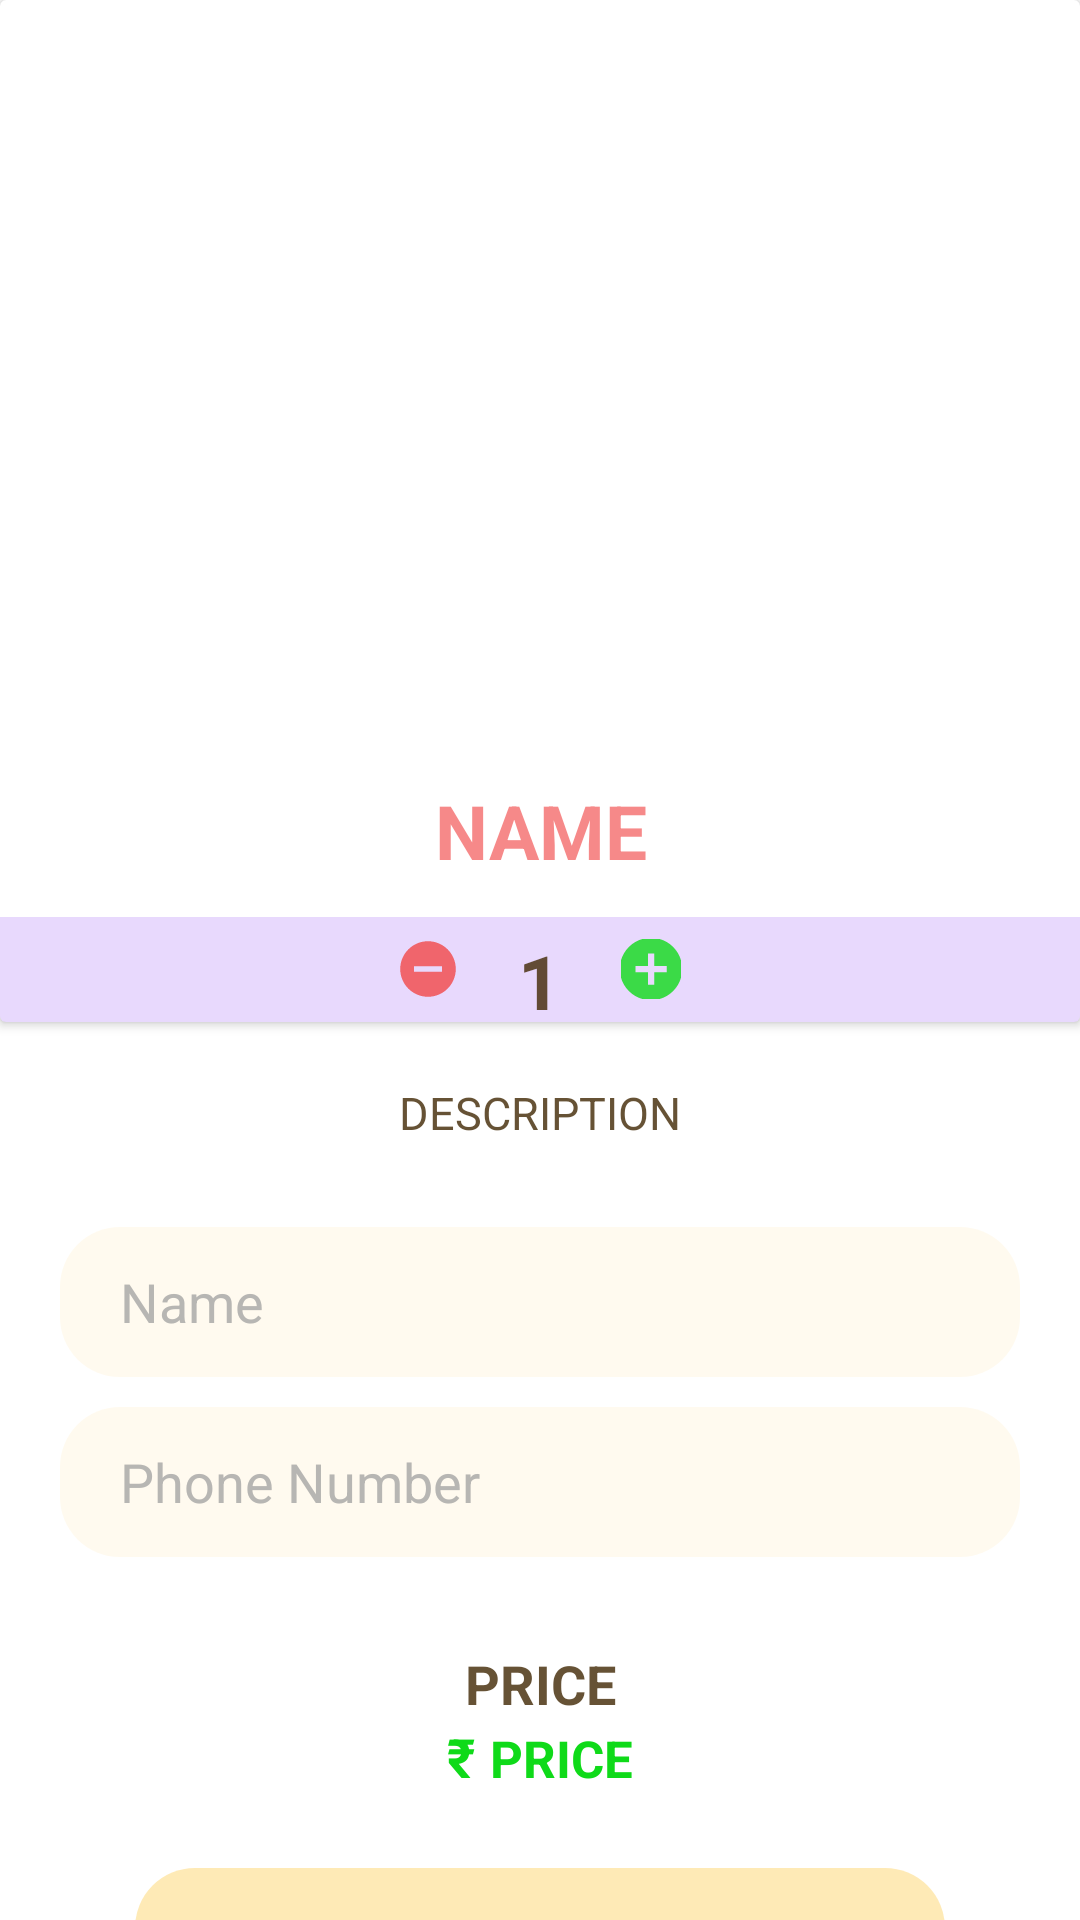

Reconstruct the res/layout file that produces this screen, plus the resources it refers to.
<!-- AndroidManifest.xml: application theme Theme.PizzaOn -->
<!-- res/layout/activity_item_detail.xml -->
<?xml version="1.0" encoding="utf-8"?>
<LinearLayout xmlns:android="http://schemas.android.com/apk/res/android"
    xmlns:app="http://schemas.android.com/apk/res-auto"
    xmlns:tools="http://schemas.android.com/tools"
    android:layout_width="match_parent"
    android:layout_height="match_parent"
    tools:context=".ItemDetailActivity"
    android:orientation="vertical" >

    <androidx.cardview.widget.CardView
        android:layout_width="match_parent"
        android:layout_height="wrap_content">

        <LinearLayout
            android:layout_width="match_parent"
            android:layout_height="match_parent"
            android:orientation="vertical">

            <ImageView
                android:layout_width="wrap_content"
                android:layout_height="250dp"
                android:id="@+id/image_selectedItemDetail"
                android:src="@drawable/homemade_pizza"
                android:scaleType="centerCrop" />

            <TextView
                android:layout_width="match_parent"
                android:layout_height="wrap_content"
                android:id="@+id/text_name_selectedItemDetail"
                android:textAlignment="center"
                android:gravity="center_horizontal"
                android:layout_marginTop="10dp"
                android:layout_marginBottom="12dp"
                android:text="@string/string_foodName"
                android:textSize="25sp"
                android:textStyle="bold"
                android:textColor="@color/colorPaleRed"/>

            <LinearLayout
                android:layout_width="match_parent"
                android:layout_height="35dp"
                android:gravity="center"
                android:background="@color/colorTranslucentBlue"
                android:orientation="horizontal">

                <ImageView
                    android:layout_width="30dp"
                    android:layout_height="20dp"
                    android:id="@+id/image_subtractQuantity"
                    android:layout_marginStart="15dp"
                    android:layout_marginEnd="15dp"
                    android:src="@drawable/image_text_remove_one" />

                <TextView
                    android:layout_width="wrap_content"
                    android:layout_height="match_parent"
                    android:id="@+id/text_quantity_selectedItemDetail"
                    android:text="@string/string_defaultQuantity"
                    android:layout_marginTop="3sp"
                    android:layout_gravity="center_vertical"
                    android:textColor="@color/colorBrown"
                    android:textSize="25sp"
                    android:textStyle="bold" />

                <ImageView
                    android:layout_width="30dp"
                    android:layout_height="20dp"
                    android:id="@+id/image_addQuantity"
                    android:layout_marginStart="15dp"
                    android:layout_marginEnd="15dp"
                    android:src="@drawable/image_text_add_one" />

            </LinearLayout>

        </LinearLayout>

    </androidx.cardview.widget.CardView>

    <LinearLayout
        android:layout_width="match_parent"
        android:layout_height="match_parent"
        android:layout_marginStart="20dp"
        android:layout_marginEnd="20dp"
        android:orientation="vertical">

        <TextView
            android:id="@+id/text_description_selectedItemDetail"
            android:layout_width="match_parent"
            android:layout_height="wrap_content"
            android:layout_marginTop="12dp"
            android:gravity="center_horizontal"
            android:paddingTop="8dp"
            android:paddingBottom="8dp"
            android:text="@string/string_foodDescription"
            android:textColor="@color/colorBrown"
            android:textAlignment="center"
            android:textSize="15sp" />

        <EditText
            android:id="@+id/text_userName_selectedItemDetail"
            android:layout_width="match_parent"
            android:layout_height="50dp"
            android:layout_marginTop="20dp"
            android:background="@drawable/button_order_layout"
            app:backgroundTint="@color/colorMainLight"
            android:ems="10"
            android:hint="@string/string_nameHint"
            android:paddingLeft="20sp"
            android:textColorHint="@color/colorGrey" />

        <EditText
            android:id="@+id/text_userMobileNumber_selectedItemDetail"
            android:layout_width="match_parent"
            android:layout_height="50dp"
            android:layout_marginTop="10dp"
            android:background="@drawable/button_order_layout"
            app:backgroundTint="@color/colorMainLight"
            android:ems="10"
            android:hint="@string/string_numberHint"
            android:inputType="phone"
            android:paddingLeft="20sp"
            android:textColorHint="@color/colorGrey" />

        <TextView
            android:layout_width="match_parent"
            android:layout_height="wrap_content"
            android:layout_marginTop="30dp"
            android:gravity="center_horizontal"
            android:text="@string/string_foodPrice"
            android:textColor="@color/colorBrown"
            android:textSize="18sp"
            android:textStyle="bold" />

        <LinearLayout
            android:layout_width="match_parent"
            android:layout_height="wrap_content"
            android:gravity="center_horizontal"
            android:orientation="horizontal">

            <TextView
                android:layout_width="wrap_content"
                android:layout_height="wrap_content"
                android:text="@string/string_rupeeSymbol"
                android:textColor="@color/colorHighlightGreen"
                android:textSize="18sp"
                android:textStyle="bold" />

            <TextView
                android:layout_width="wrap_content"
                android:layout_height="wrap_content"
                android:id="@+id/text_price_selectedItemDetail"
                android:text="@string/string_foodPrice"
                android:textColor="@color/colorHighlightGreen"
                android:layout_marginLeft="5dp"
                android:textSize="17sp"
                android:textStyle="bold" />

        </LinearLayout>

        <Button
            android:id="@+id/button_order_selectedItem"
            android:layout_width="match_parent"
            android:layout_height="60dp"
            android:layout_marginLeft="25dp"
            android:layout_marginTop="25dp"
            android:layout_marginRight="25dp"
            android:layout_marginBottom="20dp"
            android:background="@drawable/button_order_layout"
            app:backgroundTint="@color/colorMainDark"
            android:text="@string/string_orderSelected"
            android:textStyle="bold" />

    </LinearLayout>

</LinearLayout>
<!-- resources referenced by this layout -->
<resources>
  <color name="colorBrown">#D0432B07</color>
  <color name="colorGrey">#E4AEADAB</color>
  <color name="colorHighlightGreen">#0FDA19</color>
  <color name="colorMainDark">#D5FDCB4E</color>
  <color name="colorMainLight">#3CFBD472</color>
  <color name="colorPaleRed">#A4F14747</color>
  <color name="colorTranslucentBlue">#41A56BF6</color>
  <!-- drawable button_order_layout (drawable) -->
  <?xml version="1.0" encoding="utf-8"?>
  <shape xmlns:android="http://schemas.android.com/apk/res/android">
  
      <gradient
          android:startColor="@color/colorLightRed"
          android:endColor="@color/colorLightRed"
          android:angle="360" />
  
      <corners android:radius="20dp" />
  
  </shape>
  <!-- drawable image_text_add_one (drawable-anydpi) -->
  <vector xmlns:android="http://schemas.android.com/apk/res/android"
      android:width="24dp"
      android:height="24dp"
      android:viewportWidth="24"
      android:viewportHeight="24"
      android:tint="#0FDA19"
      android:alpha="0.8">
    <group android:scaleX="1.25"
        android:scaleY="1.25"
        android:translateX="-3"
        android:translateY="-3">
      <path
          android:fillColor="@android:color/white"
          android:pathData="M12,2C6.48,2 2,6.48 2,12s4.48,10 10,10 10,-4.48 10,-10S17.52,2 12,2zM17,13h-4v4h-2v-4L7,13v-2h4L11,7h2v4h4v2z"/>
    </group>
  </vector>
  <!-- drawable image_text_remove_one (drawable-anydpi) -->
  <vector xmlns:android="http://schemas.android.com/apk/res/android"
      android:width="24dp"
      android:height="24dp"
      android:viewportWidth="24"
      android:viewportHeight="24"
      android:tint="#F14747"
      android:alpha="0.8">
    <group android:scaleX="1.1111112"
        android:scaleY="1.1111112"
        android:translateX="-1.3333334"
        android:translateY="-1.3333334">
      <path
          android:fillColor="@android:color/white"
          android:pathData="M12,2C6.48,2 2,6.48 2,12s4.48,10 10,10 10,-4.48 10,-10S17.52,2 12,2zM17,13L7,13v-2h10v2z"/>
    </group>
  </vector>
  <string name="string_defaultQuantity">1</string>
  <string name="string_foodDescription">DESCRIPTION</string>
  <string name="string_foodName">NAME</string>
  <string name="string_foodPrice">PRICE</string>
  <string name="string_nameHint">Name</string>
  <string name="string_numberHint">Phone Number</string>
  <string name="string_orderSelected">Order Now</string>
  <string name="string_rupeeSymbol">₹</string>
  <style name="Theme.PizzaOn" parent="Theme.MaterialComponents.DayNight.DarkActionBar">
          
          <item name="colorPrimary">@color/purple_500</item>
          <item name="colorPrimaryVariant">@color/purple_700</item>
          <item name="colorOnPrimary">@color/white</item>
          
          <item name="colorSecondary">@color/teal_200</item>
          <item name="colorSecondaryVariant">@color/teal_700</item>
          <item name="colorOnSecondary">@color/black</item>
          
          <item name="android:statusBarColor" tools:targetApi="l">?attr/colorPrimaryVariant</item>
          
      </style>
  <color name="colorLightRed">#7EF8A1A1</color>
  <color name="purple_500">#FF6200EE</color>
  <color name="purple_700">#FF3700B3</color>
  <color name="white">#FFFFFFFF</color>
  <color name="teal_200">#FF03DAC5</color>
  <color name="teal_700">#FF018786</color>
  <color name="black">#FF000000</color>
</resources>
